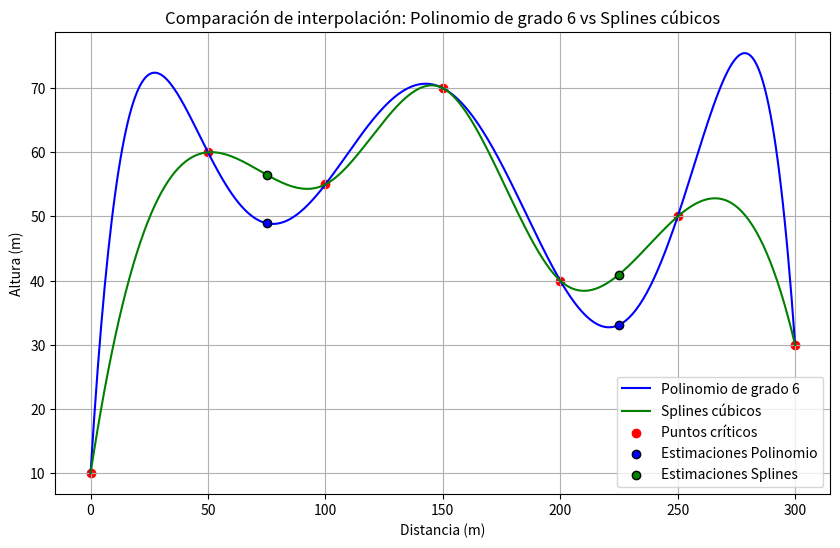

Python code for this plot:
import numpy as np
import matplotlib.pyplot as plt
from scipy.interpolate import CubicSpline

# Datos de la tabla
distancias = np.array([0, 50, 100, 150, 200, 250, 300])
alturas = np.array([10, 60, 55, 70, 40, 50, 30])

# ---------------------------
# 1. Interpolación con polinomio de grado 6
# ---------------------------
# Matriz de Vandermonde para un polinomio de grado 6
vandermonde_matrix = np.vander(distancias, increasing=True)

# Resolución del sistema de ecuaciones lineales para encontrar los coeficientes del polinomio
coeficientes = np.linalg.solve(vandermonde_matrix, alturas)

# Definir el polinomio a partir de los coeficientes obtenidos
polinomio = np.poly1d(coeficientes[::-1])

# ---------------------------
# 2. Interpolación con Splines cúbicos
# ---------------------------
splines = CubicSpline(distancias, alturas)

# ---------------------------
# 3. Estimación de la altura en 75 y 225 metros
# ---------------------------
x_estimaciones = [75, 225]

# Estimación con polinomio de grado 6
altura_polinomio_75 = polinomio(75)
altura_polinomio_225 = polinomio(225)

# Estimación con Splines cúbicos
altura_spline_75 = splines(75)
altura_spline_225 = splines(225)

# Mostrar las estimaciones
print(f"Estimaciones para 75 metros:")
print(f"- Altura con polinomio de grado 6: {altura_polinomio_75:.2f}")
print(f"- Altura con splines cúbicos: {altura_spline_75:.2f}")
print(f"\nEstimaciones para 225 metros:")
print(f"- Altura con polinomio de grado 6: {altura_polinomio_225:.2f}")
print(f"- Altura con splines cúbicos: {altura_spline_225:.2f}")

# ---------------------------
# 4. Graficar las curvas de interpolación
# ---------------------------
# Generar puntos para graficar la curva interpolada
x_vals = np.linspace(0, 300, 400)
y_vals_polinomio = polinomio(x_vals)
y_vals_splines = splines(x_vals)

plt.figure(figsize=(10, 6))

# Graficar la interpolación con polinomio de grado 6
plt.plot(x_vals, y_vals_polinomio, label="Polinomio de grado 6", color="blue")

# Graficar la interpolación con splines cúbicos
plt.plot(x_vals, y_vals_splines, label="Splines cúbicos", color="green")

# Graficar los puntos críticos
plt.scatter(distancias, alturas, color="red", label="Puntos críticos")

# Graficar las estimaciones
plt.scatter([75, 225], [altura_polinomio_75, altura_polinomio_225], color="blue", marker="o", edgecolor="black", zorder=5, label="Estimaciones Polinomio")
plt.scatter([75, 225], [altura_spline_75, altura_spline_225], color="green", marker="o", edgecolor="black", zorder=5, label="Estimaciones Splines")

# Configuraciones del gráfico
plt.title("Comparación de interpolación: Polinomio de grado 6 vs Splines cúbicos")
plt.xlabel("Distancia (m)")
plt.ylabel("Altura (m)")
plt.legend()
plt.grid(True)
plt.show()
